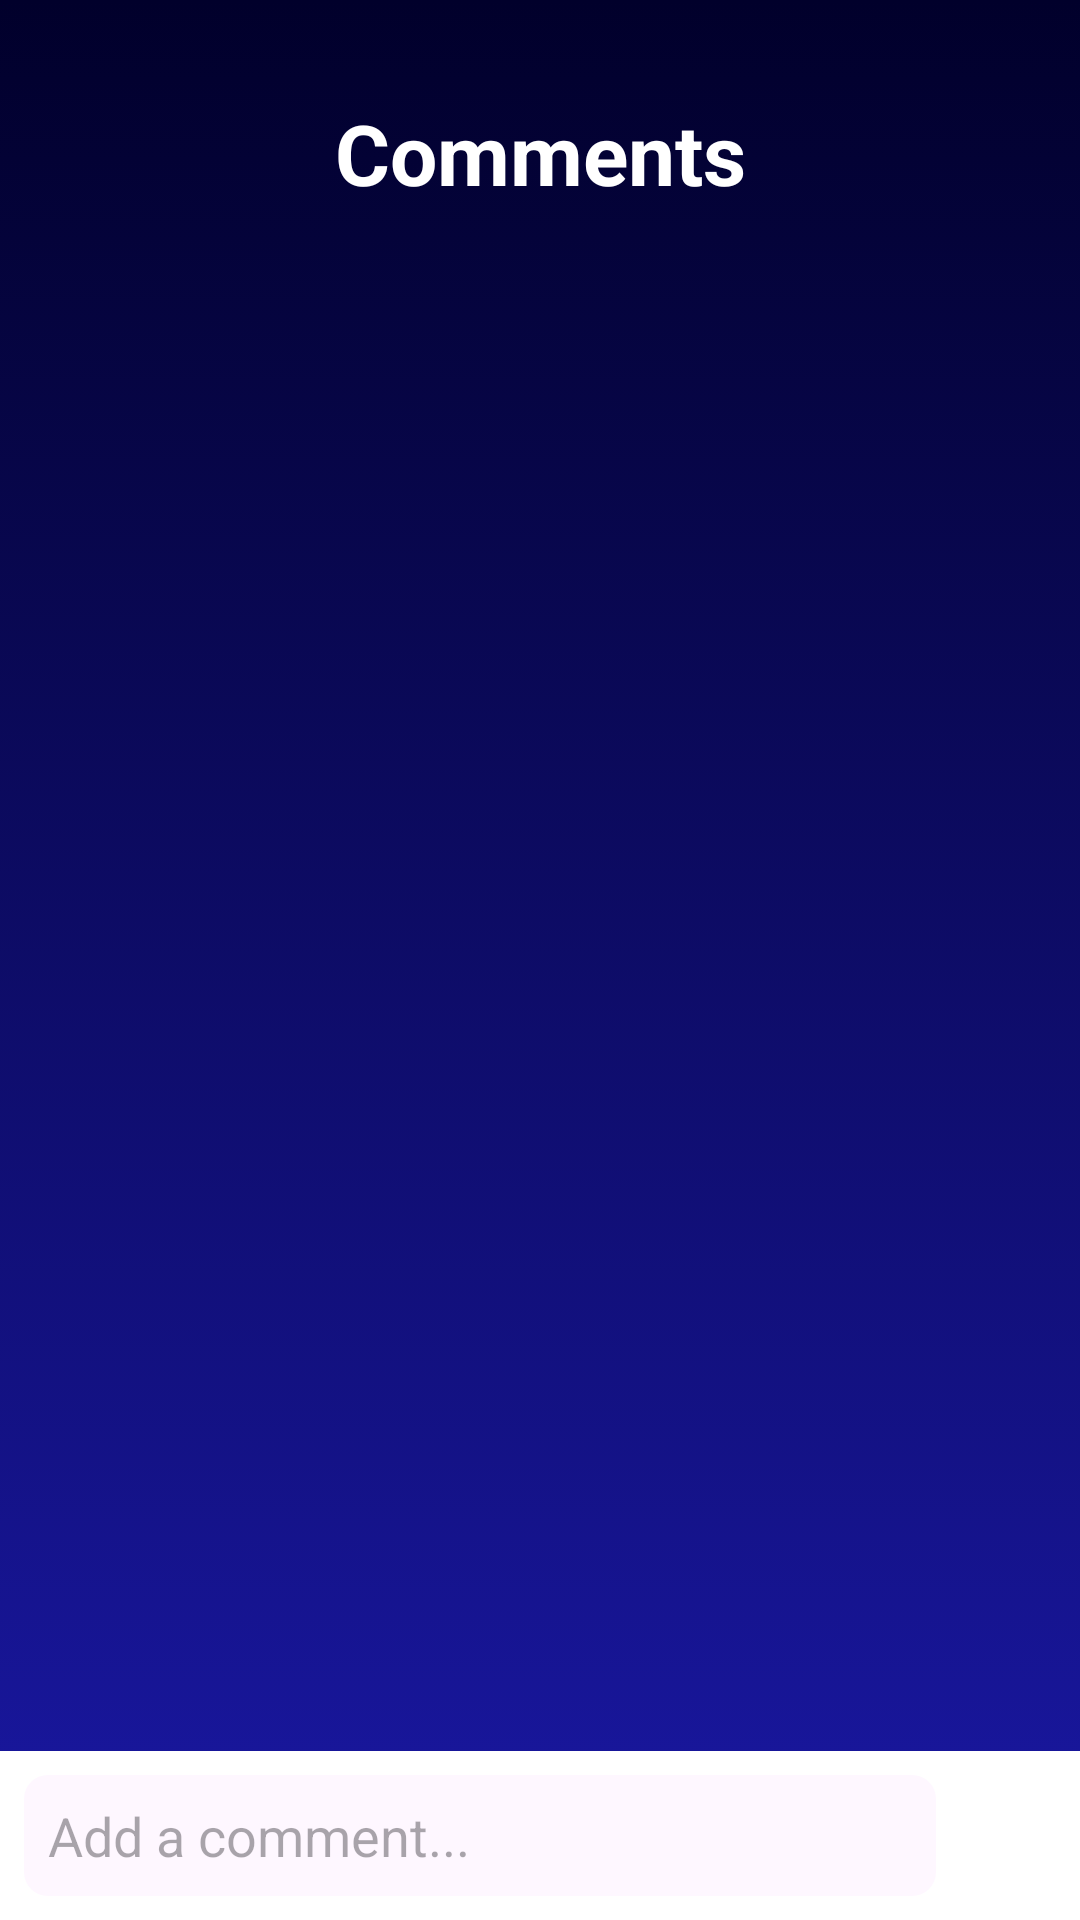

The Android layout XML behind this screen, and the referenced resources:
<!-- AndroidManifest.xml: application theme Theme.LegatoApp -->
<!-- res/layout/activity_comments.xml -->
<ScrollView
    xmlns:android="http://schemas.android.com/apk/res/android"
    xmlns:app="http://schemas.android.com/apk/res-auto"
    xmlns:tools="http://schemas.android.com/tools"
    android:layout_width="match_parent"
    android:layout_height="match_parent"
    android:fillViewport="true"
    android:background="@drawable/background"
    tools:context=".Activity.CommentsActivity">

    <androidx.constraintlayout.widget.ConstraintLayout
        android:id="@+id/main"
        android:layout_width="match_parent"
        android:layout_height="wrap_content"
        android:padding="0dp"
        android:fitsSystemWindows="true">

        <TextView
            android:id="@+id/commentsTitle"
            android:layout_width="wrap_content"
            android:layout_height="wrap_content"
            android:text="Comments"
            android:textSize="28sp"
            android:textStyle="bold"
            android:textColor="@android:color/white"
            app:layout_constraintTop_toTopOf="parent"
            app:layout_constraintBottom_toBottomOf="@id/backFromCommentsButton"
            app:layout_constraintStart_toStartOf="parent"
            app:layout_constraintEnd_toEndOf="parent"
            android:layout_marginTop="16dp" />

        <ImageButton
            android:id="@+id/backFromCommentsButton"
            android:layout_width="81dp"
            android:layout_height="70dp"
            android:layout_marginTop="16dp"
            android:background="@android:color/transparent"
            android:contentDescription="Back to Home"
            android:scaleType="fitCenter"
            app:layout_constraintEnd_toEndOf="parent"
            app:layout_constraintHorizontal_bias="0.0"
            app:layout_constraintStart_toStartOf="parent"
            app:layout_constraintTop_toTopOf="parent"
            app:srcCompat="@drawable/back_button" />


        <androidx.recyclerview.widget.RecyclerView
            android:id="@+id/recyclerView_comments"
            android:layout_width="0dp"
            android:layout_height="0dp"
            android:padding="8dp"
            app:layout_constraintTop_toBottomOf="@id/backFromCommentsButton"
            app:layout_constraintBottom_toTopOf="@id/comment_input_container"
            app:layout_constraintStart_toStartOf="parent"
            app:layout_constraintEnd_toEndOf="parent"
            tools:listitem="@layout/item_comment" />

        <LinearLayout
            android:id="@+id/comment_input_container"
            android:layout_width="0dp"
            android:layout_height="wrap_content"
            android:orientation="horizontal"
            android:padding="8dp"
            android:background="#FFFFFF"
            app:layout_constraintBottom_toBottomOf="parent"
            app:layout_constraintStart_toStartOf="parent"
            app:layout_constraintEnd_toEndOf="parent">

            <EditText
                android:id="@+id/editText_comment"
                android:layout_width="0dp"
                android:layout_height="wrap_content"
                android:layout_weight="1"
                android:hint="Add a comment..."
                android:background="@drawable/rounded_textbox"
                android:padding="8dp" />

            <ImageButton
                android:id="@+id/button_send_comment"
                android:layout_width="40dp"
                android:layout_height="40dp"
                android:src="@drawable/ic_send"
                android:background="@android:color/transparent"
                android:scaleType="fitCenter"
                android:contentDescription="Send Comment" />
        </LinearLayout>

    </androidx.constraintlayout.widget.ConstraintLayout>
</ScrollView>
<!-- res/layout/item_comment.xml (included above) -->
<LinearLayout xmlns:android="http://schemas.android.com/apk/res/android"
    android:layout_width="match_parent"
    android:layout_height="wrap_content"
    android:orientation="horizontal"
    android:padding="8dp">

    <ImageView
        android:id="@+id/comment_user_image"
        android:layout_width="40dp"
        android:layout_height="40dp"
        android:src="@drawable/angelespfp"
        android:scaleType="centerCrop"
        android:layout_marginEnd="8dp"/>

    <LinearLayout
        android:orientation="vertical"
        android:layout_width="0dp"
        android:layout_height="wrap_content"
        android:layout_weight="1">

        
        <LinearLayout
            android:layout_width="match_parent"
            android:layout_height="wrap_content"
            android:orientation="horizontal">

            <TextView
                android:id="@+id/comment_username"
                android:layout_width="0dp"
                android:layout_height="wrap_content"
                android:layout_weight="1"
                android:text="Username"
                android:textStyle="bold"
                android:textSize="14sp"
                android:textColor="@android:color/white" />

            <TextView
                android:id="@+id/comment_timestamp"
                android:layout_width="wrap_content"
                android:layout_height="wrap_content"
                android:text="2h ago"
                android:textSize="12sp"
                android:textColor="@android:color/white"
                android:layout_gravity="end" />
        </LinearLayout>

        <TextView
            android:id="@+id/comment_text"
            android:layout_width="wrap_content"
            android:layout_height="wrap_content"
            android:text="Comment text"
            android:textSize="14sp"
            android:textColor="@android:color/white" />
    </LinearLayout>
</LinearLayout>
<!-- resources referenced by this layout -->
<resources>
  <!-- drawable angelespfp: png bitmap (drawable, 76606 bytes) -->
  <!-- drawable background: png bitmap (drawable, 37454 bytes) -->
  <!-- drawable rounded_textbox (drawable) -->
  <?xml version="1.0" encoding="utf-8"?>
  <shape xmlns:android="http://schemas.android.com/apk/res/android">
      <solid android:color="?attr/colorSurface"/> 
      <corners android:radius="8dp"/>
      <padding
          android:left="10dp"
          android:top="10dp"
          android:right="10dp"
          android:bottom="10dp"/>
  </shape>
  <style name="Theme.LegatoApp" parent="Theme.MaterialComponents.DayNight.NoActionBar">
          
          <item name="colorPrimary">@color/purple_500</item>
          <item name="colorPrimaryVariant">@color/purple_700</item>
          <item name="colorOnPrimary">@color/white</item>
          
          <item name="colorSecondary">@color/teal_200</item>
          <item name="colorSecondaryVariant">@color/teal_700</item>
          <item name="colorOnSecondary">@color/black</item>
          
          <item name="android:statusBarColor">@android:color/transparent</item>
  
          
          <item name="android:textAllCaps">false</item>
          
      </style>
  <color name="purple_500">#FF6200EE</color>
  <color name="purple_700">#FF3700B3</color>
  <color name="white">#FFFFFFFF</color>
  <color name="teal_200">#FF03DAC5</color>
  <color name="teal_700">#FF018786</color>
  <color name="black">#FF000000</color>
</resources>
